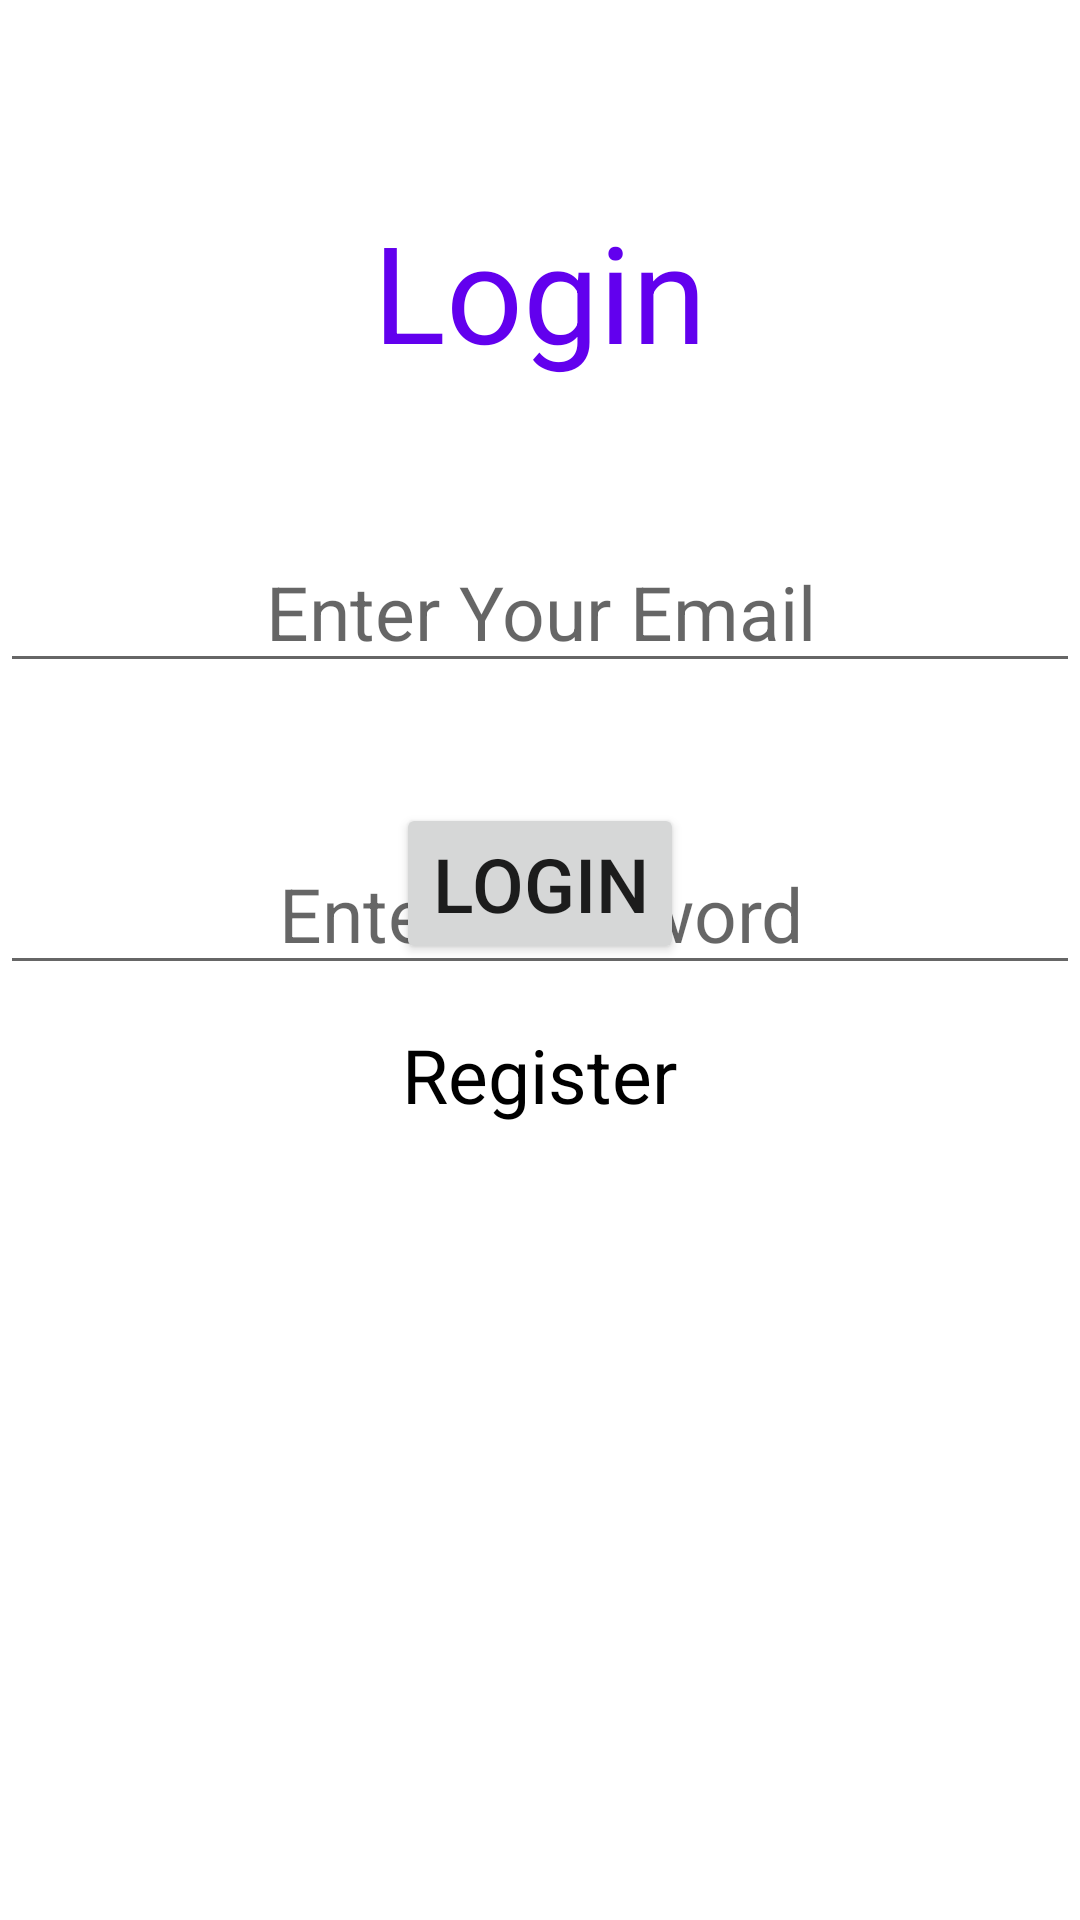

Write the Android layout XML for this screen, with the resource values it uses.
<!-- AndroidManifest.xml: fallback theme Theme.MaterialComponents.DayNight.NoActionBar -->
<!-- res/layout/fragment_login.xml -->
<?xml version="1.0" encoding="utf-8"?>
<RelativeLayout xmlns:android="http://schemas.android.com/apk/res/android"
    xmlns:tools="http://schemas.android.com/tools"
    android:layout_width="match_parent"
    android:layout_height="match_parent"
    tools:context=".LoginFragment">

    <TextView
        android:id="@+id/txt_hello1"
        android:layout_width="wrap_content"
        android:layout_height="wrap_content"
        android:layout_alignParentTop="true"
        android:layout_centerHorizontal="true"
        android:layout_marginTop="67dp"
        android:text="@string/login_label"
        android:textColor="@color/purple_500"
        android:textSize="45sp" />

    <EditText
        android:id="@+id/edt_hello1"
        android:layout_width="match_parent"
        android:layout_height="wrap_content"
        android:layout_below="@+id/txt_hello1"
        android:inputType="textEmailAddress"
        android:layout_centerHorizontal="true"
        android:layout_marginTop="50dp"
        android:hint="@string/hint_email"
        android:textAlignment="center"
        android:textSize="25sp"/>

    <EditText
        android:id="@+id/edt_login_password"
        android:layout_width="match_parent"
        android:layout_height="wrap_content"
        android:layout_below="@+id/edt_hello1"
        android:layout_centerHorizontal="true"
        android:inputType="textPassword"
        android:layout_marginTop="50dp"
        android:hint="@string/hint_password"
        android:textAlignment="center"
        android:textSize="25sp"/>

    <Button
        android:layout_width="wrap_content"
        android:layout_height="wrap_content"
        android:id="@+id/btn_hello1"
        android:textSize="25sp"
        android:text="@string/login_label"
        android:layout_below="@+id/edt_hello1"
        android:layout_marginTop="40dp"
        android:layout_centerHorizontal="true"/>


    <TextView
        android:layout_width="wrap_content"
        android:layout_height="wrap_content"
        android:id="@+id/txt_register"
        android:text="@string/register_label"
        android:textSize="25sp"
        android:layout_below="@id/btn_hello1"
        android:layout_marginTop="20dp"
        android:textColor="@color/black"
        android:layout_centerHorizontal="true"
        />


    

</RelativeLayout>
<!-- resources referenced by this layout -->
<resources>
  <string name="hint_email">Enter Your Email</string>
  <string name="hint_password">Enter Password</string>
  <string name="login_label">Login</string>
  <string name="register_label">Register</string>
  <!-- not gathered from this repository: default colours our renderer supplied (Android Studio template values) -->
  <color name="purple_500">#FF6200EE</color>
  <color name="black">#FF000000</color>
</resources>
